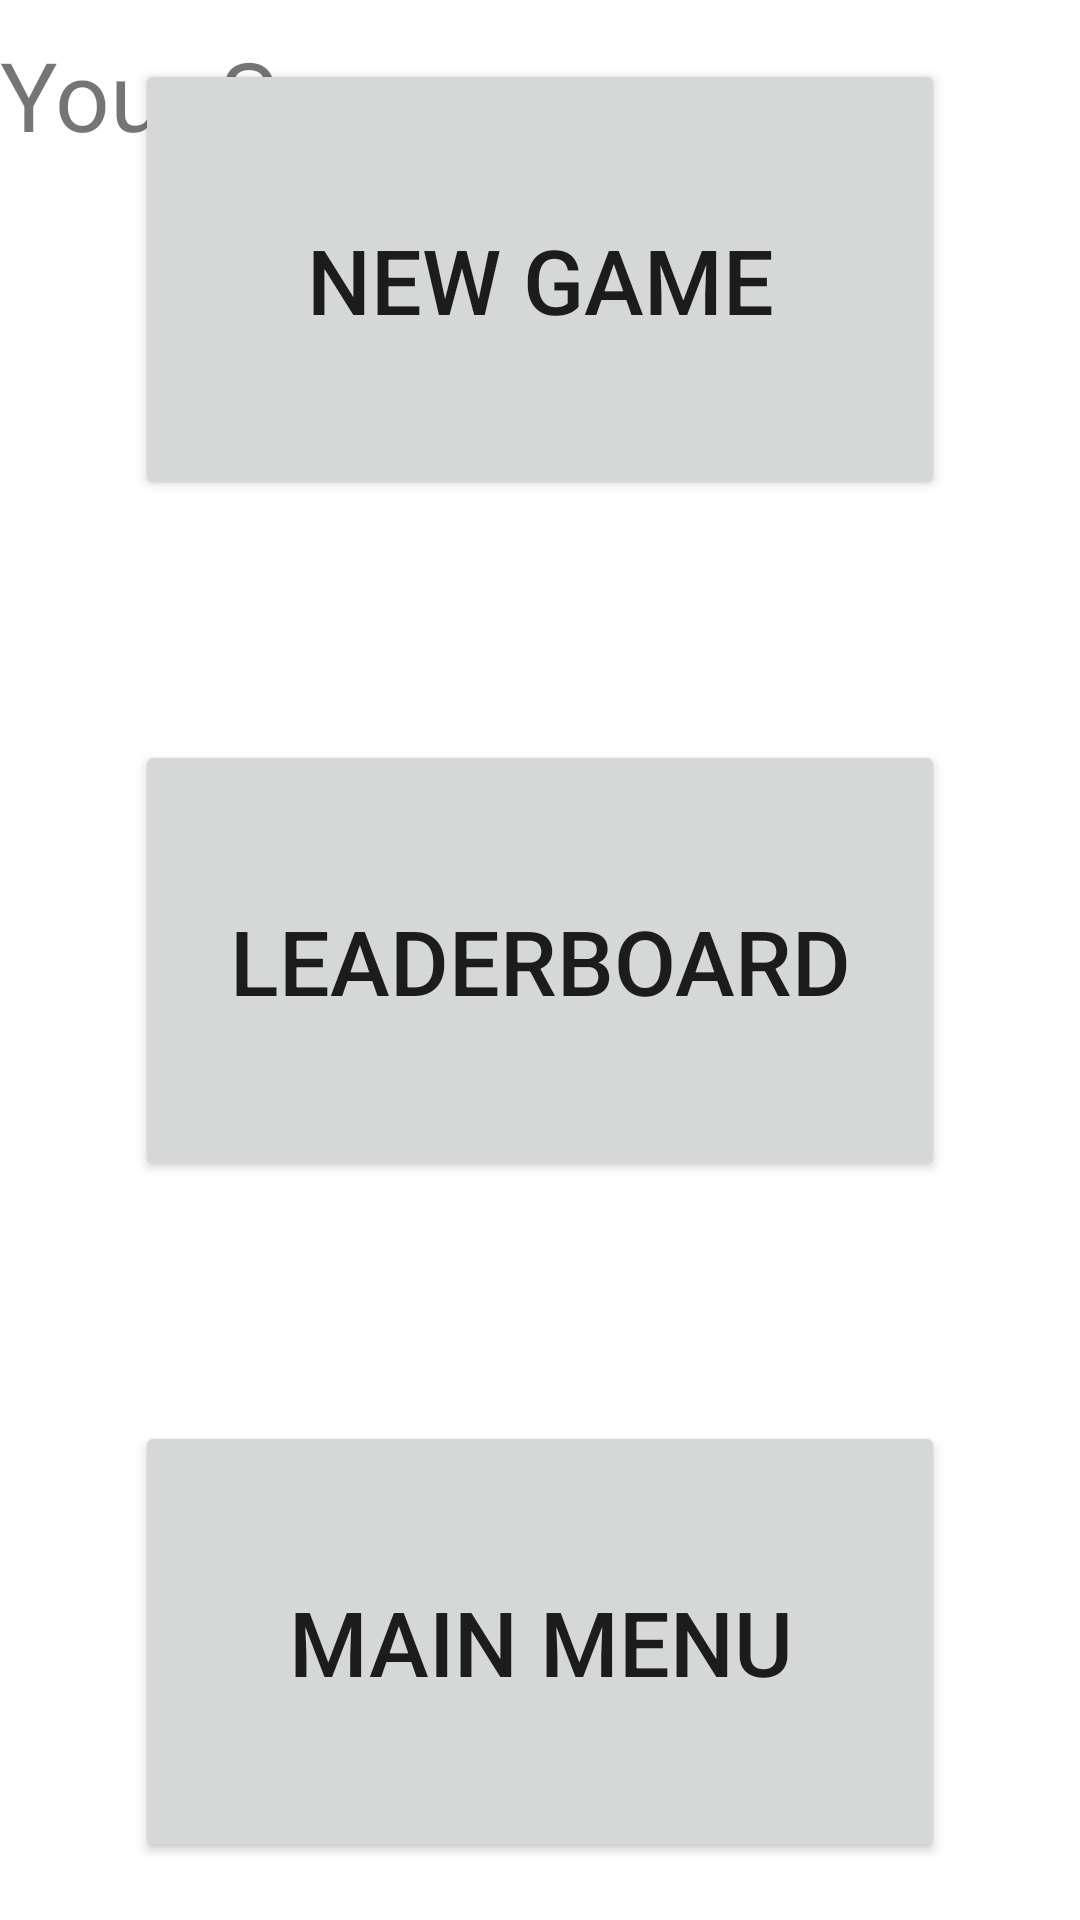

Android layout source for this screen:
<!-- AndroidManifest.xml: application theme Theme.ShapeIt -->
<!-- res/layout/activity_loss.xml -->
<?xml version="1.0" encoding="utf-8"?>
<androidx.constraintlayout.widget.ConstraintLayout xmlns:android="http://schemas.android.com/apk/res/android"
    xmlns:app="http://schemas.android.com/apk/res-auto"
    xmlns:tools="http://schemas.android.com/tools"
    android:layout_width="match_parent"
    android:layout_height="match_parent"
    android:screenOrientation="portrait"
    tools:ignore="LockedOrientationActivity">

    <TextView
        android:id="@+id/ScoreLoss"
        android:layout_width="310dp"
        android:layout_height="62dp"
        android:layout_marginTop="10dp"
        android:text="@string/your_score_was"
        android:textSize="32sp"
        app:layout_constraintEnd_toEndOf="parent"
        app:layout_constraintHorizontal_bias="0.0"
        app:layout_constraintStart_toStartOf="parent"
        app:layout_constraintTop_toTopOf="parent" />

    <Button
        android:id="@+id/NewGameLoss"
        android:layout_width="270dp"
        android:layout_height="147dp"
        android:layout_marginTop="60dp"
        android:layout_marginBottom="40dp"
        android:text="@string/new_game"
        android:textSize="30sp"
        app:layout_constraintBottom_toTopOf="@+id/LeaderboardLoss"
        app:layout_constraintEnd_toEndOf="parent"
        app:layout_constraintStart_toStartOf="parent"
        app:layout_constraintTop_toTopOf="parent" />

    <Button
        android:id="@+id/LeaderboardLoss"
        android:layout_width="270dp"
        android:layout_height="147dp"
        android:layout_marginTop="40dp"
        android:layout_marginBottom="40dp"
        android:text="@string/leaderboard"
        android:textSize="30sp"
        app:layout_constraintBottom_toTopOf="@+id/MainMenuLoss"
        app:layout_constraintEnd_toEndOf="parent"
        app:layout_constraintStart_toStartOf="parent"
        app:layout_constraintTop_toBottomOf="@+id/NewGameLoss" />

    <Button
        android:id="@+id/MainMenuLoss"
        android:layout_width="270dp"
        android:layout_height="147dp"
        android:layout_marginTop="40dp"
        android:layout_marginBottom="60dp"
        android:text="@string/main_menu"
        android:textSize="30sp"
        app:layout_constraintBottom_toBottomOf="parent"
        app:layout_constraintEnd_toEndOf="parent"
        app:layout_constraintStart_toStartOf="parent"
        app:layout_constraintTop_toBottomOf="@+id/LeaderboardLoss"
        app:layout_constraintVertical_bias="0.51" />
</androidx.constraintlayout.widget.ConstraintLayout>
<!-- resources referenced by this layout -->
<resources>
  <string name="leaderboard">Leaderboard</string>
  <string name="main_menu">Main Menu</string>
  <string name="new_game">New Game</string>
  <string name="your_score_was">Your Score was:</string>
  <style name="Theme.ShapeIt" parent="Theme.MaterialComponents.DayNight.DarkActionBar">
          
          <item name="colorPrimary">@color/purple_500</item>
          <item name="colorPrimaryVariant">@color/purple_700</item>
          <item name="colorOnPrimary">@color/white</item>
          
          <item name="colorSecondary">@color/teal_200</item>
          <item name="colorSecondaryVariant">@color/teal_700</item>
          <item name="colorOnSecondary">@color/black</item>
          
          <item name="android:statusBarColor" tools:targetApi="l">?attr/colorPrimaryVariant</item>
          
      </style>
  <!-- not gathered from this repository: default colours our renderer supplied (Android Studio template values) -->
  <color name="purple_500">#FF6200EE</color>
  <color name="purple_700">#FF3700B3</color>
  <color name="teal_200">#FF03DAC5</color>
  <color name="teal_700">#FF018786</color>
  <color name="black">#FF000000</color>
  <color name="white">#FFFFFFFF</color>
</resources>
